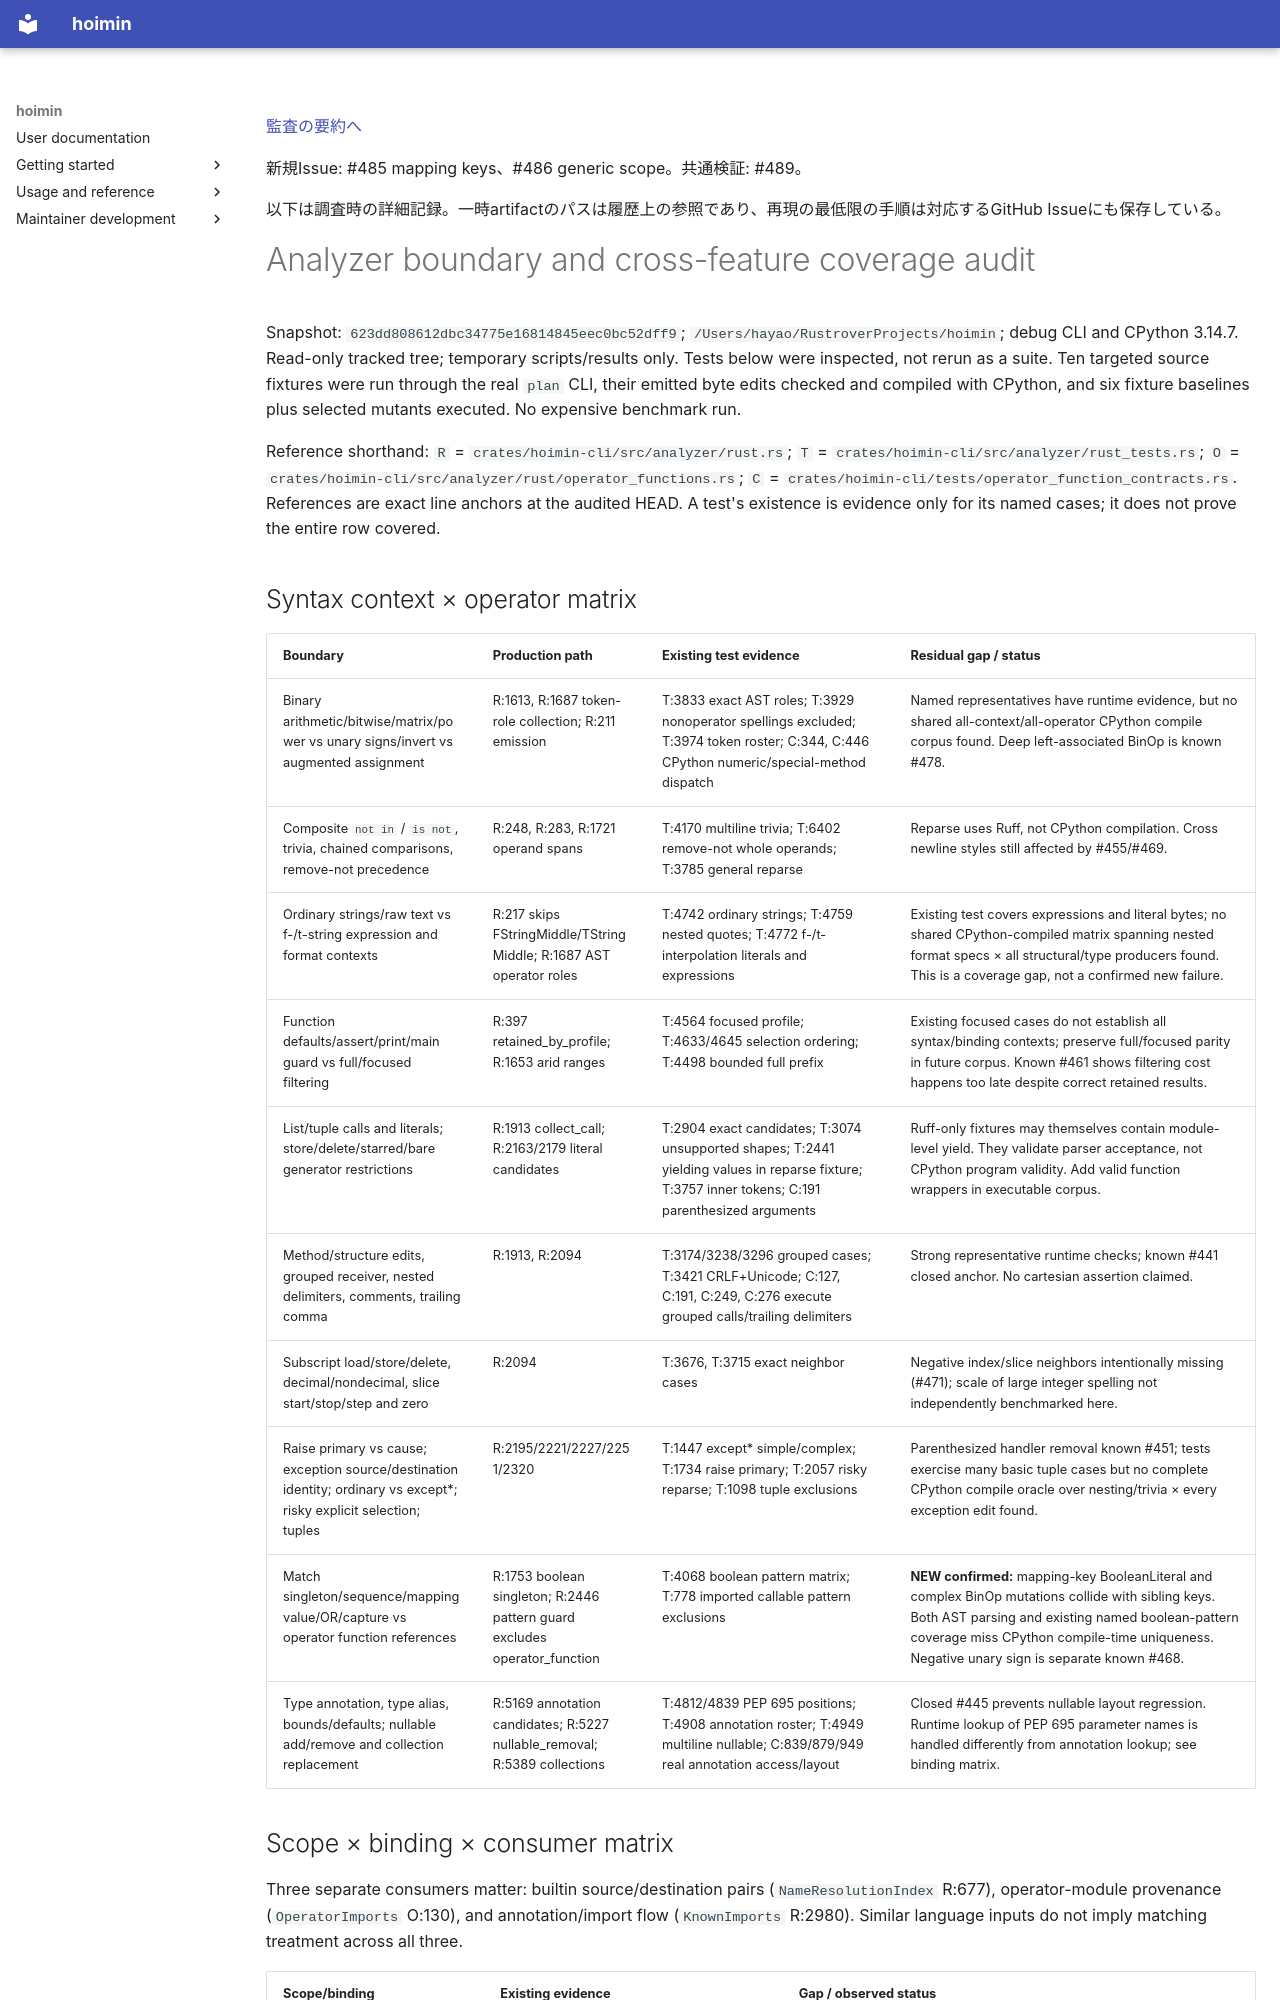

repository: HayaoSuzuki/hoimin · page: development/work/reports/2026-09-11-boundary-contract-audit/analyzer/index.html · generator: mkdocs

[監査の要約へ](README.md)

新規Issue: #485 mapping keys、#486 generic scope。共通検証: #489。

以下は調査時の詳細記録。一時artifactのパスは履歴上の参照であり、再現の最低限の手順は対応するGitHub Issueにも保存している。

# Analyzer boundary and cross-feature coverage audit

Snapshot: `623dd808612dbc34775e16814845eec0bc52dff9`; `/Users/hayao/RustroverProjects/hoimin`; debug CLI and CPython 3.14.7. Read-only tracked tree; temporary scripts/results only. Tests below were inspected, not rerun as a suite. Ten targeted source fixtures were run through the real `plan` CLI, their emitted byte edits checked and compiled with CPython, and six fixture baselines plus selected mutants executed. No expensive benchmark run.

Reference shorthand: `R` = `crates/hoimin-cli/src/analyzer/rust.rs`; `T` = `crates/hoimin-cli/src/analyzer/rust_tests.rs`; `O` = `crates/hoimin-cli/src/analyzer/rust/operator_functions.rs`; `C` = `crates/hoimin-cli/tests/operator_function_contracts.rs`. References are exact line anchors at the audited HEAD. A test's existence is evidence only for its named cases; it does not prove the entire row covered.

## Syntax context × operator matrix

| Boundary | Production path | Existing test evidence | Residual gap / status |
|---|---|---|---|
| Binary arithmetic/bitwise/matrix/power vs unary signs/invert vs augmented assignment | R:1613, R:1687 token-role collection; R:211 emission | T:3833 exact AST roles; T:3929 nonoperator spellings excluded; T:3974 token roster; C:344, C:446 CPython numeric/special-method dispatch | Named representatives have runtime evidence, but no shared all-context/all-operator CPython compile corpus found. Deep left-associated BinOp is known #478. |
| Composite `not in` / `is not`, trivia, chained comparisons, remove-not precedence | R:248, R:283, R:1721 operand spans | T:4170 multiline trivia; T:6402 remove-not whole operands; T:3785 general reparse | Reparse uses Ruff, not CPython compilation. Cross newline styles still affected by #455/#469. |
| Ordinary strings/raw text vs f-/t-string expression and format contexts | R:217 skips FStringMiddle/TStringMiddle; R:1687 AST operator roles | T:4742 ordinary strings; T:4759 nested quotes; T:4772 f-/t-interpolation literals and expressions | Existing test covers expressions and literal bytes; no shared CPython-compiled matrix spanning nested format specs × all structural/type producers found. This is a coverage gap, not a confirmed new failure. |
| Function defaults/assert/print/main guard vs full/focused filtering | R:397 retained_by_profile; R:1653 arid ranges | T:4564 focused profile; T:4633/4645 selection ordering; T:4498 bounded full prefix | Existing focused cases do not establish all syntax/binding contexts; preserve full/focused parity in future corpus. Known #461 shows filtering cost happens too late despite correct retained results. |
| List/tuple calls and literals; store/delete/starred/bare generator restrictions | R:1913 collect_call; R:2163/2179 literal candidates | T:2904 exact candidates; T:3074 unsupported shapes; T:2441 yielding values in reparse fixture; T:3757 inner tokens; C:191 parenthesized arguments | Ruff-only fixtures may themselves contain module-level yield. They validate parser acceptance, not CPython program validity. Add valid function wrappers in executable corpus. |
| Method/structure edits, grouped receiver, nested delimiters, comments, trailing comma | R:1913, R:2094 | T:3174/3238/3296 grouped cases; T:3421 CRLF+Unicode; C:127, C:191, C:249, C:276 execute grouped calls/trailing delimiters | Strong representative runtime checks; known #441 closed anchor. No cartesian assertion claimed. |
| Subscript load/store/delete, decimal/nondecimal, slice start/stop/step and zero | R:2094 | T:3676, T:3715 exact neighbor cases | Negative index/slice neighbors intentionally missing (#471); scale of large integer spelling not independently benchmarked here. |
| Raise primary vs cause; exception source/destination identity; ordinary vs except*; risky explicit selection; tuples | R:2195/2221/2227/2251/2320 | T:1447 except* simple/complex; T:1734 raise primary; T:2057 risky reparse; T:1098 tuple exclusions | Parenthesized handler removal known #451; tests exercise many basic tuple cases but no complete CPython compile oracle over nesting/trivia × every exception edit found. |
| Match singleton/sequence/mapping value/OR/capture vs operator function references | R:1753 boolean singleton; R:2446 pattern guard excludes operator_function | T:4068 boolean pattern matrix; T:778 imported callable pattern exclusions | **NEW confirmed:** mapping-key BooleanLiteral and complex BinOp mutations collide with sibling keys. Both AST parsing and existing named boolean-pattern coverage miss CPython compile-time uniqueness. Negative unary sign is separate known #468. |
| Type annotation, type alias, bounds/defaults; nullable add/remove and collection replacement | R:5169 annotation candidates; R:5227 nullable_removal; R:5389 collections | T:4812/4839 PEP 695 positions; T:4908 annotation roster; T:4949 multiline nullable; C:839/879/949 real annotation access/layout | Closed #445 prevents nullable layout regression. Runtime lookup of PEP 695 parameter names is handled differently from annotation lookup; see binding matrix. |
